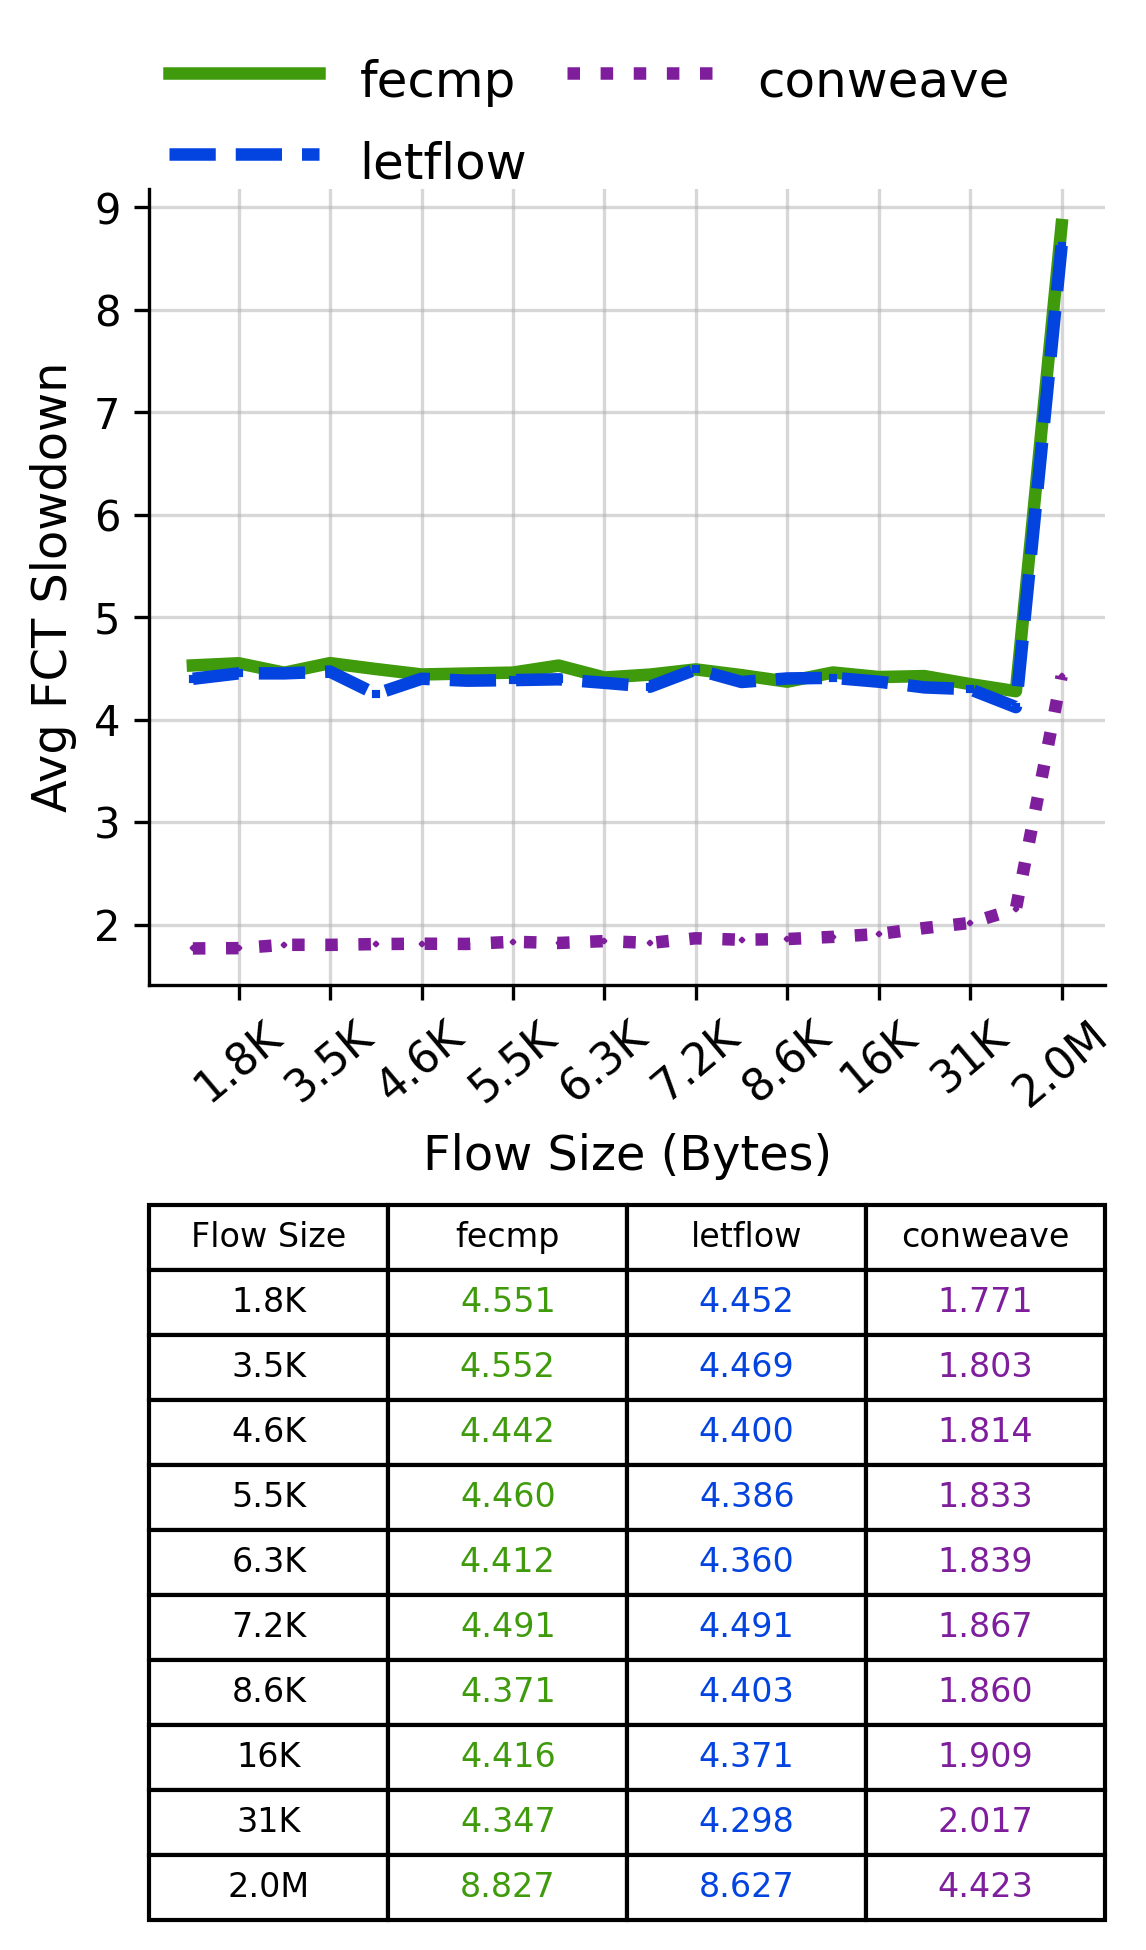

Values plotted in this chart, from the file beside it:
Flow Size, fecmp, letflow, conweave
1.8K, 4.551, 4.452, 1.771
3.5K, 4.552, 4.469, 1.803
4.6K, 4.442, 4.4, 1.814
5.5K, 4.46, 4.386, 1.833
6.3K, 4.412, 4.36, 1.839
7.2K, 4.491, 4.491, 1.867
8.6K, 4.371, 4.403, 1.86
16K, 4.416, 4.371, 1.909
31K, 4.347, 4.298, 2.017
2.0M, 8.827, 8.627, 4.423
